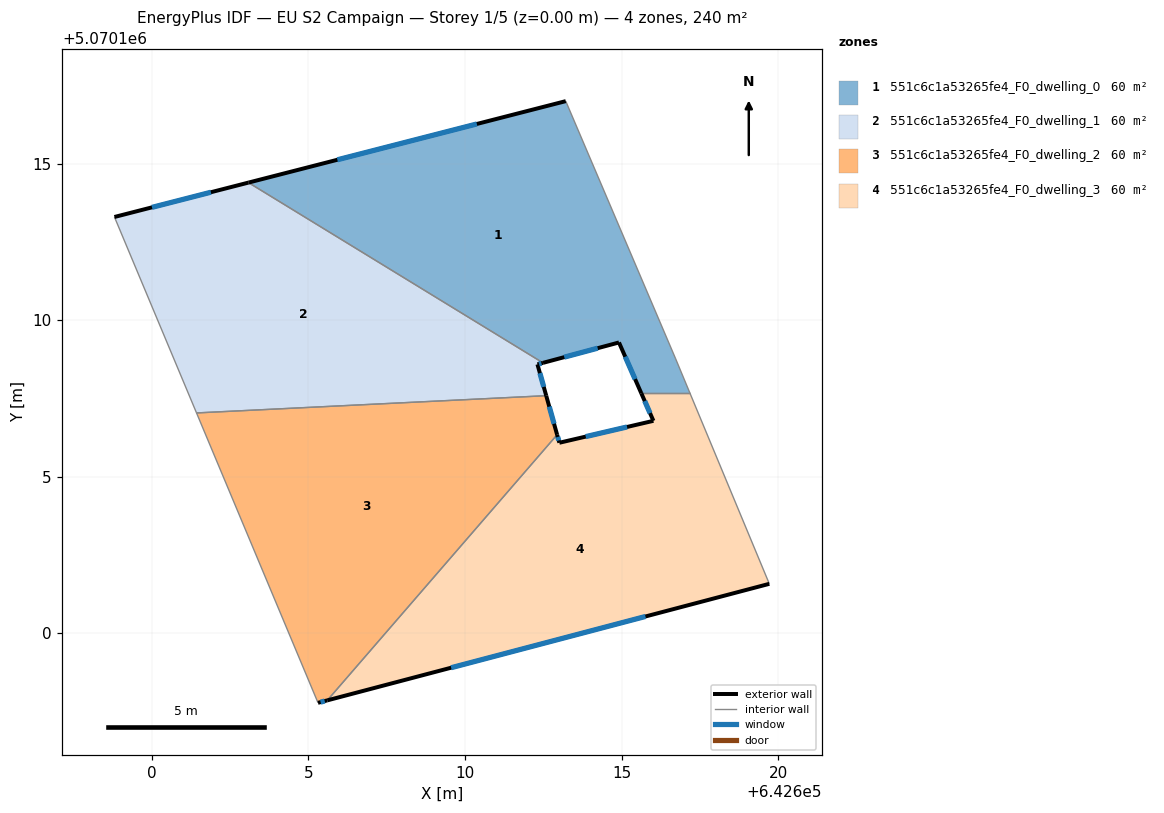
=== STOREY PLAN SPEC (per zone: floor XY polygon, exterior-wall plan segments, windows/doors) ===
zone 1: 551c6c1a53265fe4_F0_dwelling_0  (60.0 m²)
  floor: (642613.22, 5070116.99) (642616.72, 5070108.79) (642617.19, 5070107.66) (642615.63, 5070107.66) (642614.92, 5070109.29) (642612.49, 5070108.63) (642603.09, 5070114.39)
  exterior wall: (642614.92, 5070109.29) – (642615.63, 5070107.66)  [1.8 m]
    window: (642615.12, 5070108.83) – (642615.43, 5070108.12)  [1.0 m²]
  exterior wall: (642612.49, 5070108.63) – (642614.92, 5070109.29)  [2.5 m]
    window: (642613.17, 5070108.82) – (642614.24, 5070109.10)  [1.5 m²]
  exterior wall: (642613.22, 5070116.99) – (642603.09, 5070114.39)  [10.5 m]
    window: (642610.38, 5070116.26) – (642605.93, 5070115.12)  [6.1 m²]
  interior walls: 4
zone 2: 551c6c1a53265fe4_F0_dwelling_1  (60.0 m²)
  floor: (642612.49, 5070108.63) (642612.31, 5070108.59) (642612.59, 5070107.59) (642601.43, 5070107.04) (642598.81, 5070113.29) (642603.09, 5070114.39)
  exterior wall: (642612.31, 5070108.59) – (642612.49, 5070108.63)  [0.2 m]
    window: (642612.36, 5070108.60) – (642612.44, 5070108.62)  [0.1 m²]
  exterior wall: (642612.59, 5070107.59) – (642612.31, 5070108.59)  [1.0 m]
    window: (642612.52, 5070107.87) – (642612.39, 5070108.31)  [0.6 m²]
  exterior wall: (642603.09, 5070114.39) – (642598.81, 5070113.29)  [4.4 m]
    window: (642601.89, 5070114.08) – (642600.01, 5070113.60)  [2.6 m²]
  interior walls: 3
zone 3: 551c6c1a53265fe4_F0_dwelling_2  (60.0 m²)
  floor: (642612.59, 5070107.59) (642612.94, 5070106.34) (642605.60, 5070097.86) (642605.31, 5070097.78) (642601.43, 5070107.04)
  exterior wall: (642612.94, 5070106.34) – (642612.59, 5070107.59)  [1.3 m]
    window: (642612.85, 5070106.69) – (642612.69, 5070107.24)  [0.8 m²]
  exterior wall: (642605.31, 5070097.78) – (642605.60, 5070097.86)  [0.3 m]
    window: (642605.39, 5070097.80) – (642605.52, 5070097.84)  [0.2 m²]
  interior walls: 3
zone 4: 551c6c1a53265fe4_F0_dwelling_3  (60.0 m²)
  floor: (642617.19, 5070107.66) (642619.72, 5070101.58) (642605.60, 5070097.86) (642612.94, 5070106.34) (642613.02, 5070106.08) (642616.02, 5070106.78) (642615.63, 5070107.66)
  exterior wall: (642613.02, 5070106.08) – (642612.94, 5070106.34)  [0.3 m]
    window: (642612.99, 5070106.16) – (642612.96, 5070106.27)  [0.2 m²]
  exterior wall: (642616.02, 5070106.78) – (642613.02, 5070106.08)  [3.1 m]
    window: (642615.18, 5070106.59) – (642613.86, 5070106.28)  [1.8 m²]
  exterior wall: (642615.63, 5070107.66) – (642616.02, 5070106.78)  [1.0 m]
    window: (642615.74, 5070107.41) – (642615.91, 5070107.03)  [0.6 m²]
  exterior wall: (642605.60, 5070097.86) – (642619.72, 5070101.58)  [14.6 m]
    window: (642609.56, 5070098.90) – (642615.76, 5070100.54)  [8.5 m²]
  interior walls: 3

=== DERIVED (storey summary) ===
Building: EU S2 Campaign
Storey: 1 of 5  (floor level z = 0.00 m)
Storey gross floor area: 239.9 m²
Zones on this storey: 4
  - 551c6c1a53265fe4_F0_dwelling_0: floor 60.0 m²; exterior wall 14.7 m (44.2 m²); 3 window(s) 8.6 m²; WWR 19.3%
  - 551c6c1a53265fe4_F0_dwelling_1: floor 60.0 m²; exterior wall 5.6 m (16.9 m²); 3 window(s) 3.3 m²; WWR 19.3%
  - 551c6c1a53265fe4_F0_dwelling_2: floor 60.0 m²; exterior wall 1.6 m (4.8 m²); 2 window(s) 0.9 m²; WWR 19.3%
  - 551c6c1a53265fe4_F0_dwelling_3: floor 60.0 m²; exterior wall 18.9 m (56.7 m²); 4 window(s) 11.0 m²; WWR 19.3%
Zone adjacency (shared interzone walls):
  - 551c6c1a53265fe4_F0_dwelling_0 ↔ 551c6c1a53265fe4_F0_dwelling_1
  - 551c6c1a53265fe4_F0_dwelling_0 ↔ 551c6c1a53265fe4_F0_dwelling_3
  - 551c6c1a53265fe4_F0_dwelling_1 ↔ 551c6c1a53265fe4_F0_dwelling_2
  - 551c6c1a53265fe4_F0_dwelling_2 ↔ 551c6c1a53265fe4_F0_dwelling_3